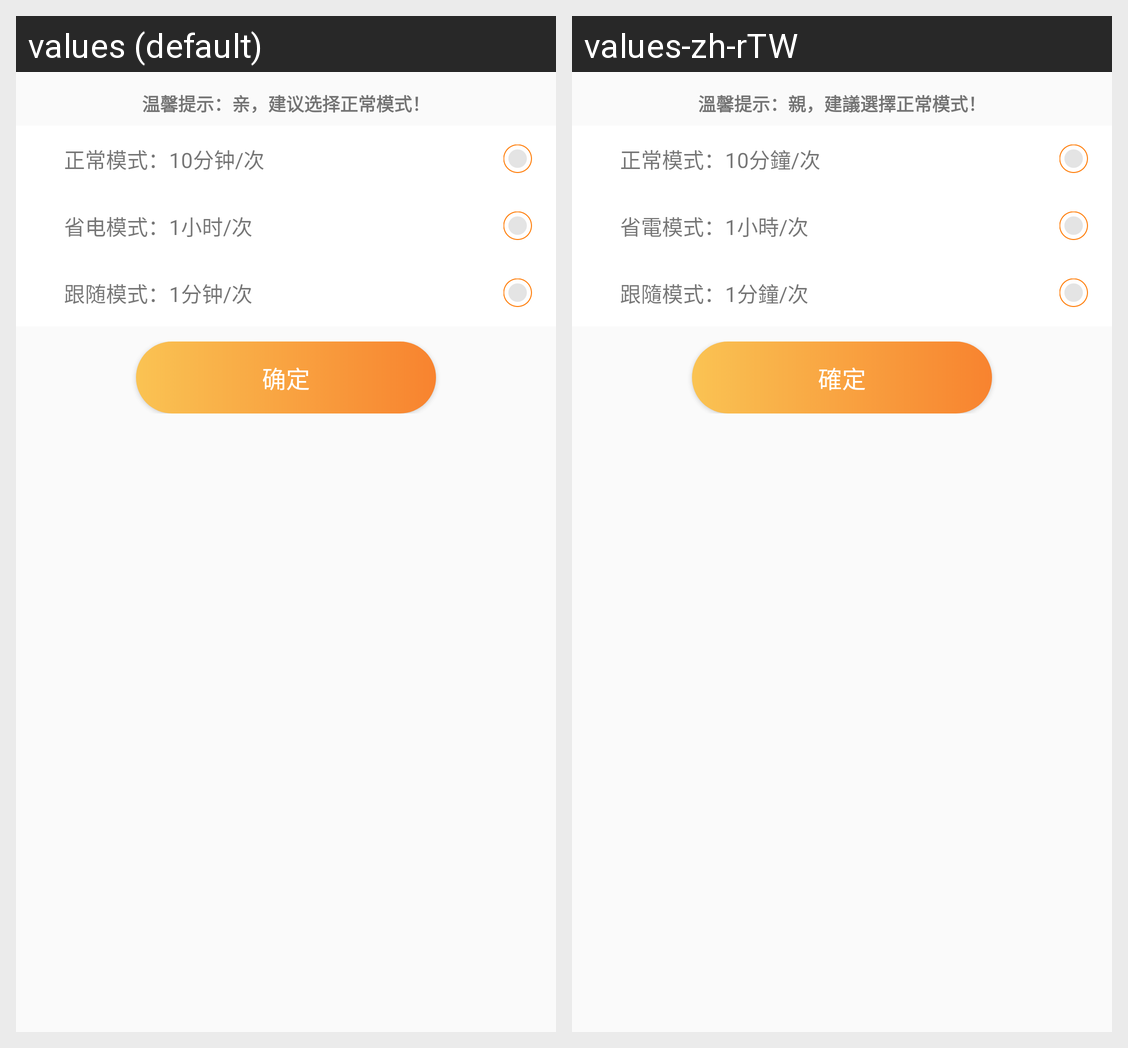

Translations of the strings shown on this Android screen, per locale in the grid:
Android screen res/layout/view_setting_work_mode.xml rendered under 2 locales, left to right: values (default), values-zh-rTW. Device: Nexus 5 (rendered at 1080×1920; each locale shown at half size, 540×960, under a caption strip naming it); theme AppTheme.
Strings drawn on this screen, with the default value and each locale's value (text and hints the layout hard-codes, and strings that could not be matched under every locale, appear in the picture but are not listed):

normal_mode_prefered
  values: 温馨提示：亲，建议选择正常模式！
  values-zh-rTW: 溫馨提示：親，建議選擇正常模式！

workmode_normal
  values: 正常模式：10分钟/次
  values-zh-rTW: 正常模式：10分鐘/次

workmode_saving
  values: 省电模式：1小时/次
  values-zh-rTW: 省電模式：1小時/次

workmode_follow
  values: 跟随模式：1分钟/次
  values-zh-rTW: 跟隨模式：1分鐘/次

btn_sure
  values: 确定
  values-zh-rTW: 確定
